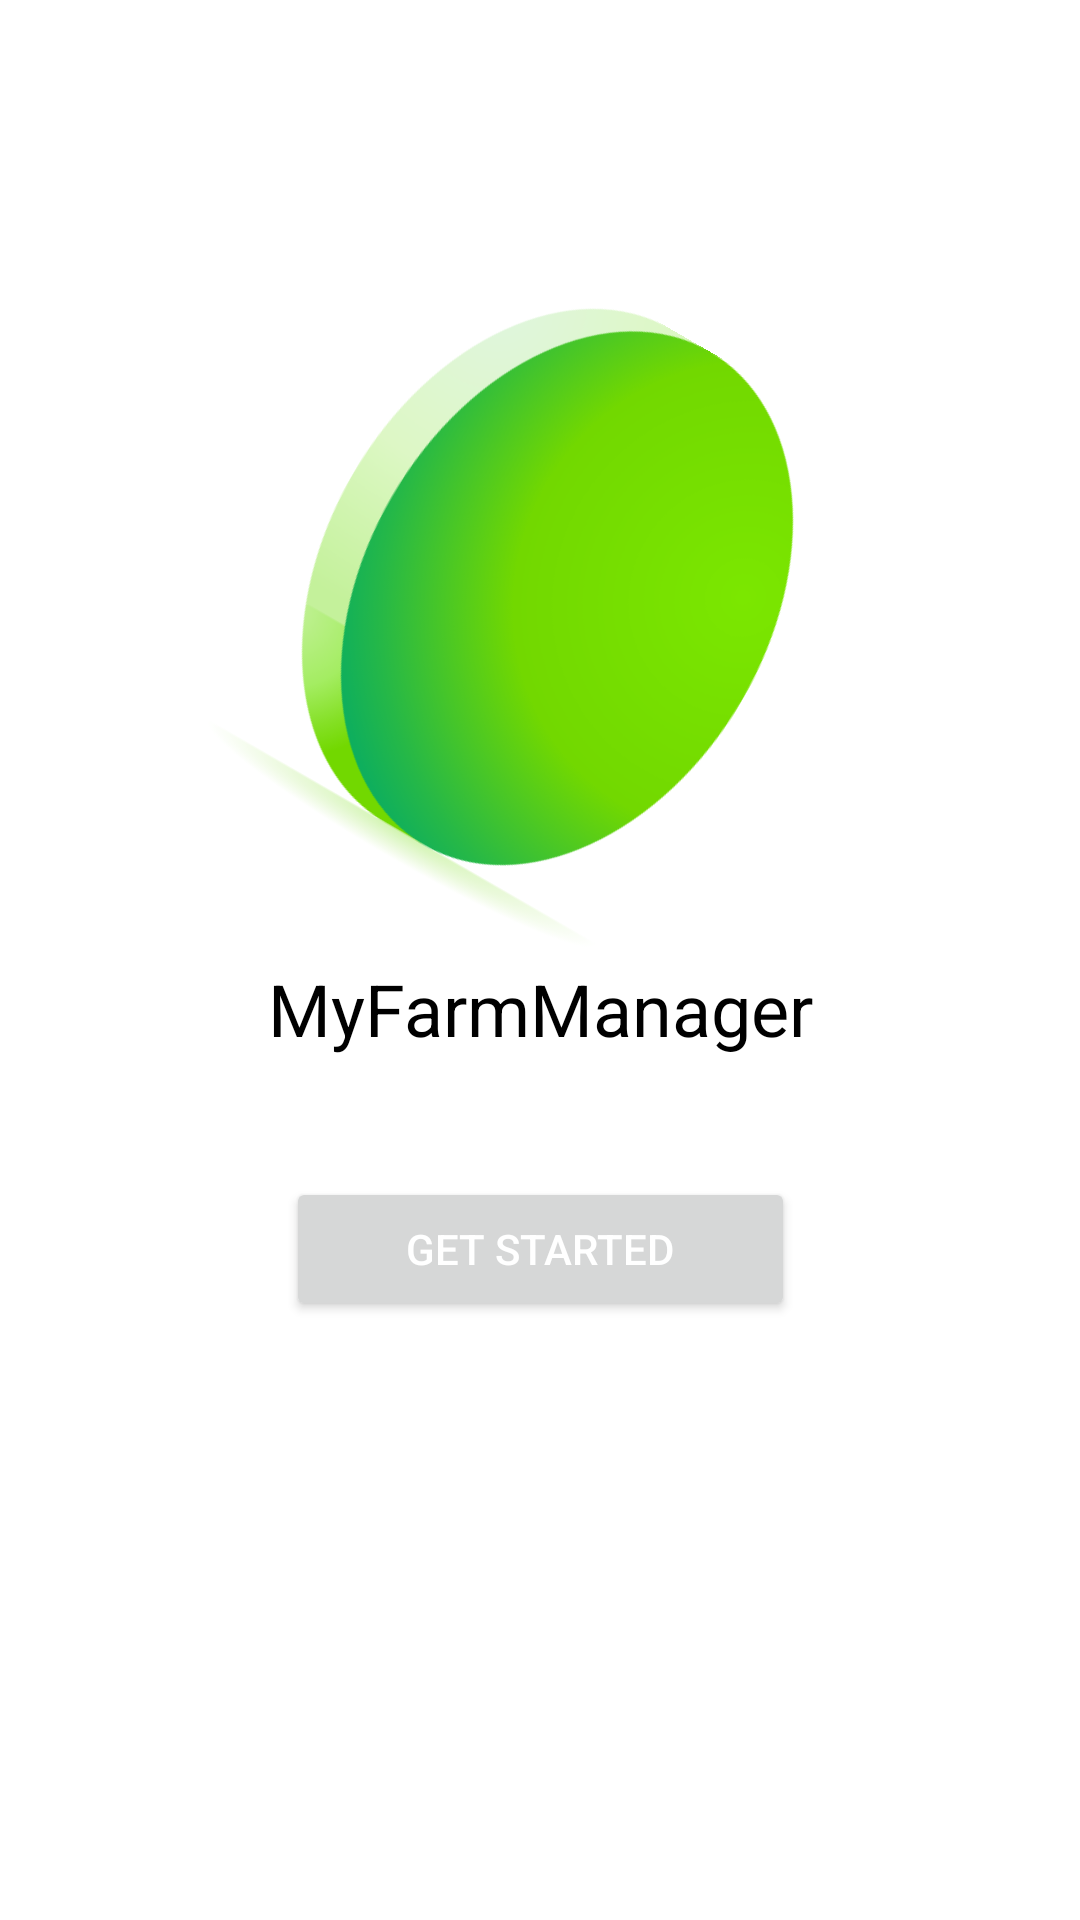

This screen was rendered from an Android layout file. Write that file and the resources it references.
<!-- AndroidManifest.xml: application theme Theme.MyApplication -->
<!-- res/layout/activity_launch_page.xml -->
<?xml version="1.0" encoding="utf-8"?>
<androidx.constraintlayout.widget.ConstraintLayout xmlns:android="http://schemas.android.com/apk/res/android"
    xmlns:app="http://schemas.android.com/apk/res-auto"
    xmlns:tools="http://schemas.android.com/tools"
    android:id="@+id/main"
    android:layout_width="match_parent"
    android:layout_height="match_parent"
    tools:context=".ui.LaunchPage"
    android:background="@color/white">

    
    <ImageView
        android:id="@+id/logo"
        android:layout_width="200dp"
        android:layout_height="200dp"
        android:layout_marginTop="100dp"
        android:layout_marginBottom="50dp"
        android:scaleType="fitCenter"
        app:layout_constraintTop_toTopOf="parent"
        app:layout_constraintBottom_toTopOf="@+id/welcomeText"
        app:layout_constraintStart_toStartOf="parent"
        app:layout_constraintEnd_toEndOf="parent"
        android:contentDescription="@string/logo"
        android:src="@mipmap/oval"
        android:rotation="30"
/>

    
    <TextView
        android:id="@+id/welcomeText"
        android:layout_width="200dp"
        android:layout_height="wrap_content"
        android:text="@string/welcome_text"
        android:textSize="24sp"
        android:layout_marginTop="20dp"
        android:textColor="@color/black"
        app:layout_constraintTop_toBottomOf="@id/logo"
        app:layout_constraintStart_toStartOf="parent"
        app:layout_constraintEnd_toEndOf="parent"
        android:gravity="center" />

    
    <Button
        android:id="@+id/launchButton"
        android:layout_width="wrap_content"
        android:layout_height="wrap_content"
        android:text="Get Started"
        android:textColor="@color/white"
        android:layout_marginTop="40dp"
        app:layout_constraintTop_toBottomOf="@id/welcomeText"
        app:layout_constraintStart_toStartOf="parent"
        app:layout_constraintEnd_toEndOf="parent"
        android:paddingLeft="40dp"
        android:paddingRight="40dp"
        android:paddingTop="10dp"
        android:paddingBottom="10dp"
        android:elevation="5dp" />

</androidx.constraintlayout.widget.ConstraintLayout>
<!-- resources referenced by this layout -->
<resources>
  <color name="black">#FF000000</color>
  <color name="white">#FFFFFFFF</color>
  <!-- mipmap oval: png bitmap (mipmap-hdpi, 52560 bytes) -->
  <string name="logo">Logo</string>
  <string name="welcome_text">MyFarmManager</string>
  <style name="Theme.MyApplication" parent="Theme.MaterialComponents.DayNight.NoActionBar">
          
          <item name="colorPrimary">@android:color/holo_green_light</item>
          <item name="colorPrimaryVariant">@android:color/holo_green_light</item>
          <item name="colorOnPrimary">@color/white</item>
          
          <item name="colorSecondary">@color/teal_200</item>
          <item name="colorSecondaryVariant">@color/teal_700</item>
          <item name="colorOnSecondary">@color/black</item>
          
          <item name="android:statusBarColor" tools:targetApi="l">?attr/colorPrimaryVariant</item>
          
      </style>
  <color name="teal_200">#FF03DAC5</color>
  <color name="teal_700">#FF018786</color>
</resources>
